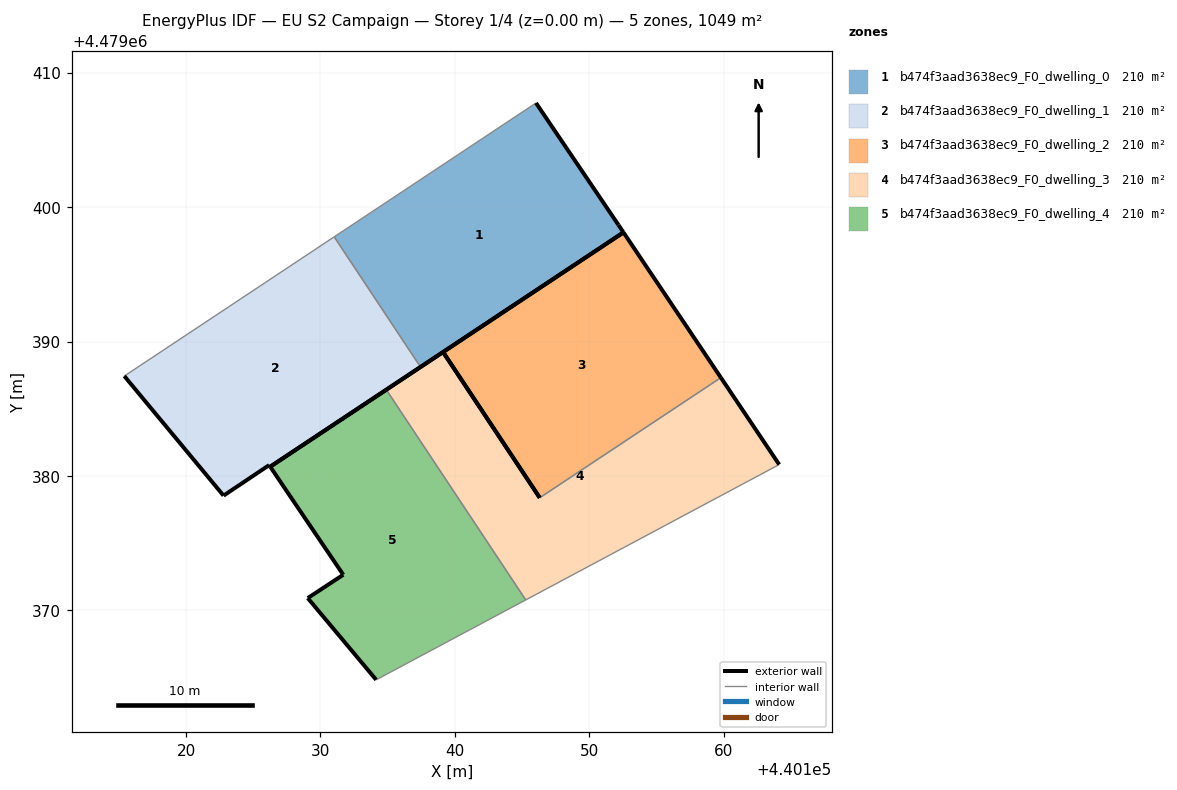
=== STOREY PLAN SPEC (per zone: floor XY polygon, exterior-wall plan segments, windows/doors) ===
zone 1: b474f3aad3638ec9_F0_dwelling_0  (209.9 m²)
  floor: (440152.54, 4479398.12) (440152.17, 4479398.67) (440146.03, 4479407.74) (440131.02, 4479397.79) (440137.45, 4479388.10)
  exterior wall: (440152.17, 4479398.67) – (440152.54, 4479398.12)  [0.7 m]
  exterior wall: (440152.54, 4479398.12) – (440137.45, 4479388.10)  [18.1 m]
  exterior wall: (440146.03, 4479407.74) – (440152.17, 4479398.67)  [11.0 m]
  interior walls: 2
zone 2: b474f3aad3638ec9_F0_dwelling_1  (209.9 m²)
  floor: (440137.45, 4479388.10) (440131.02, 4479397.79) (440115.41, 4479387.43) (440122.79, 4479378.54) (440126.18, 4479380.81) (440126.26, 4479380.69)
  exterior wall: (440126.18, 4479380.81) – (440122.79, 4479378.54)  [4.1 m]
  exterior wall: (440122.79, 4479378.54) – (440115.41, 4479387.43)  [11.6 m]
  exterior wall: (440137.45, 4479388.10) – (440126.26, 4479380.69)  [13.4 m]
  exterior wall: (440126.26, 4479380.69) – (440126.18, 4479380.81)  [0.1 m]
  interior walls: 2
zone 3: b474f3aad3638ec9_F0_dwelling_2  (209.9 m²)
  floor: (440159.79, 4479387.31) (440152.54, 4479398.12) (440139.12, 4479389.22) (440146.31, 4479378.38)
  exterior wall: (440139.12, 4479389.22) – (440152.54, 4479398.12)  [16.1 m]
  exterior wall: (440152.54, 4479398.12) – (440159.79, 4479387.31)  [13.0 m]
  exterior wall: (440146.31, 4479378.38) – (440139.12, 4479389.22)  [13.0 m]
  interior walls: 1
zone 4: b474f3aad3638ec9_F0_dwelling_3  (209.9 m²)
  floor: (440164.13, 4479380.85) (440159.79, 4479387.31) (440146.31, 4479378.38) (440139.12, 4479389.22) (440134.90, 4479386.41) (440145.27, 4479370.78)
  exterior wall: (440159.79, 4479387.31) – (440164.13, 4479380.85)  [7.8 m]
  exterior wall: (440134.90, 4479386.41) – (440139.12, 4479389.22)  [5.1 m]
  exterior wall: (440139.12, 4479389.22) – (440146.31, 4479378.38)  [13.0 m]
  interior walls: 3
zone 5: b474f3aad3638ec9_F0_dwelling_4  (209.9 m²)
  floor: (440145.27, 4479370.78) (440134.90, 4479386.41) (440126.26, 4479380.69) (440131.70, 4479372.65) (440129.05, 4479370.91) (440134.14, 4479364.83)
  exterior wall: (440134.14, 4479364.83) – (440129.05, 4479370.91)  [7.9 m]
  exterior wall: (440129.05, 4479370.91) – (440131.70, 4479372.65)  [3.2 m]
  exterior wall: (440131.70, 4479372.65) – (440126.26, 4479380.69)  [9.7 m]
  exterior wall: (440126.26, 4479380.69) – (440134.90, 4479386.41)  [10.4 m]
  interior walls: 2

=== DERIVED (storey summary) ===
Building: EU S2 Campaign
Storey: 1 of 4  (floor level z = 0.00 m)
Storey gross floor area: 1049.5 m²
Zones on this storey: 5
  - b474f3aad3638ec9_F0_dwelling_0: floor 209.9 m²; exterior wall 29.7 m (89.2 m²); WWR 0.0%
  - b474f3aad3638ec9_F0_dwelling_1: floor 209.9 m²; exterior wall 29.2 m (87.6 m²); WWR 0.0%
  - b474f3aad3638ec9_F0_dwelling_2: floor 209.9 m²; exterior wall 42.1 m (126.4 m²); WWR 0.0%
  - b474f3aad3638ec9_F0_dwelling_3: floor 209.9 m²; exterior wall 25.9 m (77.6 m²); WWR 0.0%
  - b474f3aad3638ec9_F0_dwelling_4: floor 209.9 m²; exterior wall 31.2 m (93.5 m²); WWR 0.0%
Zone adjacency (shared interzone walls):
  - b474f3aad3638ec9_F0_dwelling_0 ↔ b474f3aad3638ec9_F0_dwelling_1
  - b474f3aad3638ec9_F0_dwelling_2 ↔ b474f3aad3638ec9_F0_dwelling_3
  - b474f3aad3638ec9_F0_dwelling_3 ↔ b474f3aad3638ec9_F0_dwelling_4